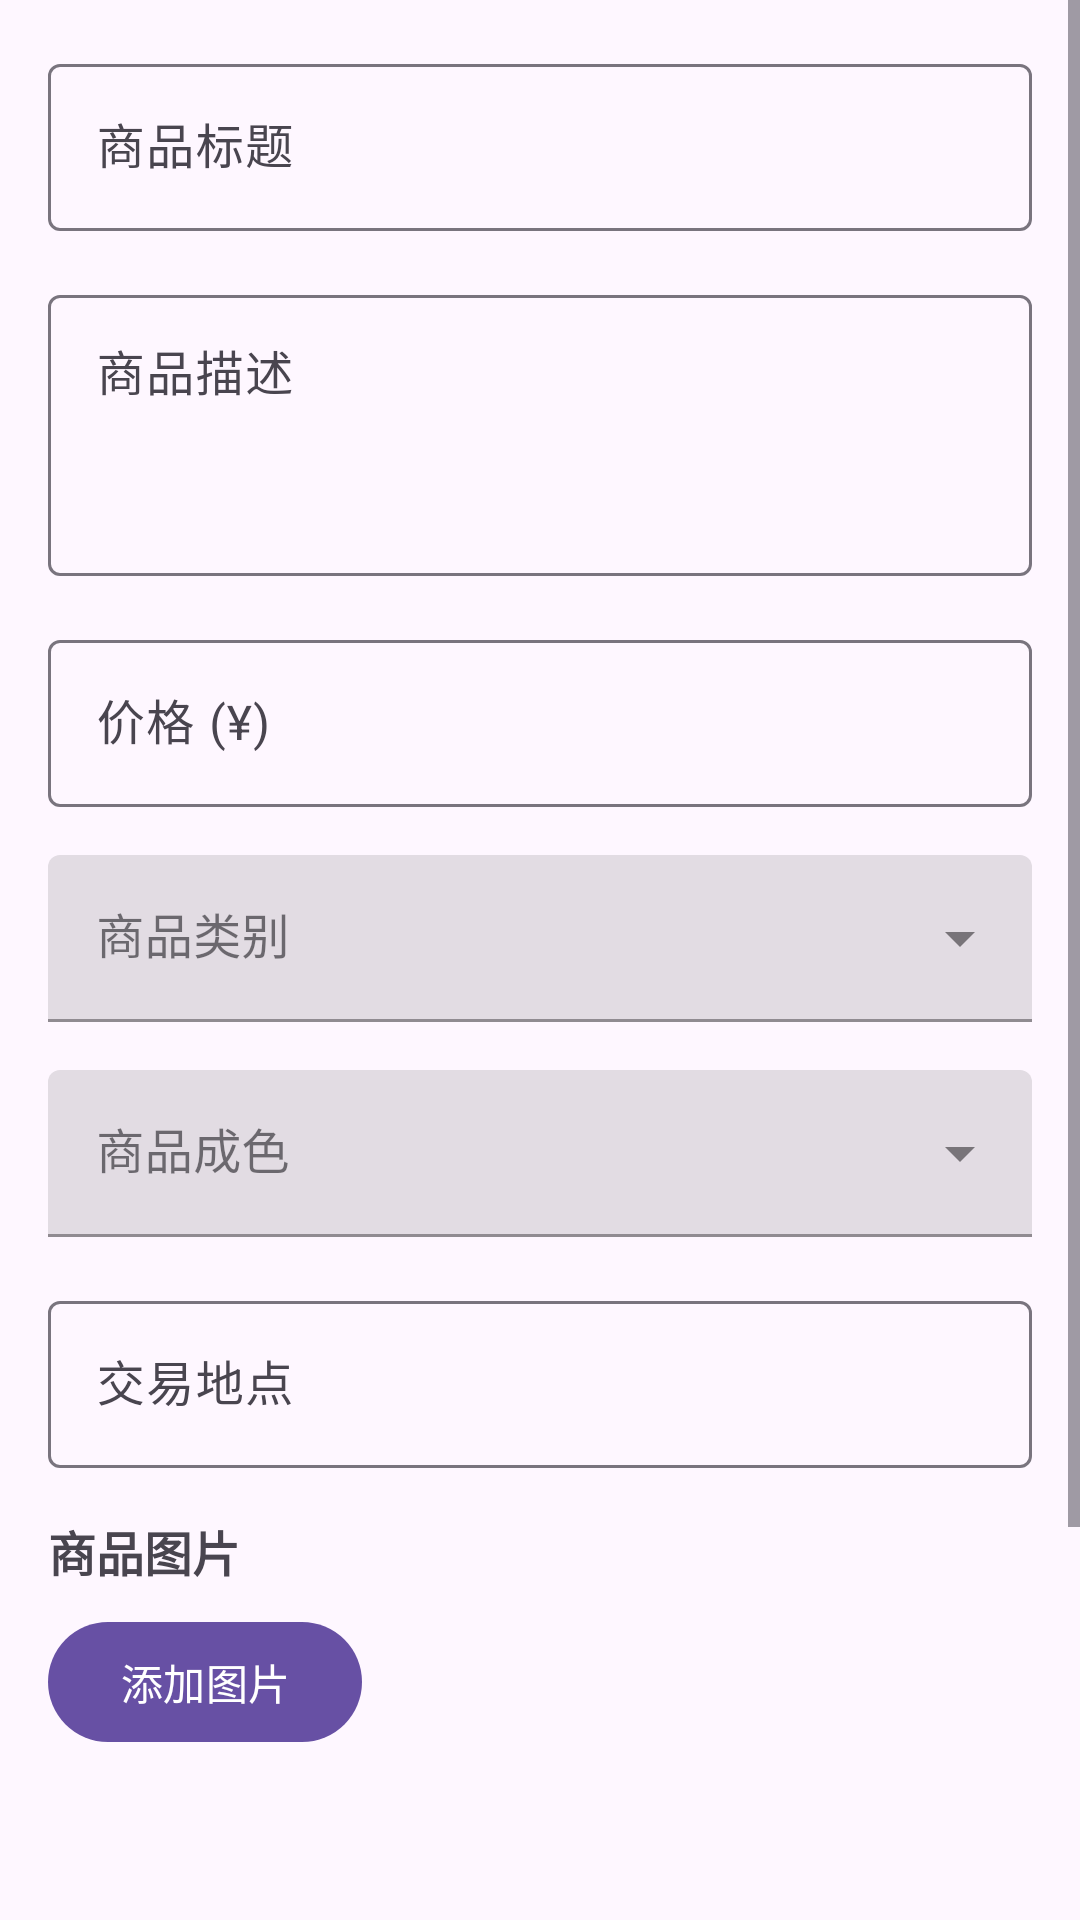

This screen was rendered from an Android layout file. Write that file and the resources it references.
<!-- AndroidManifest.xml: application theme Theme.ItemPlatform -->
<!-- res/layout/fragment_publish.xml -->
<?xml version="1.0" encoding="utf-8"?>
<ScrollView xmlns:android="http://schemas.android.com/apk/res/android"
    xmlns:app="http://schemas.android.com/apk/res-auto"
    xmlns:tools="http://schemas.android.com/tools"
    android:layout_width="match_parent"
    android:layout_height="match_parent"
    android:fillViewport="true"
    tools:context=".ui.PublishFragment">

    <androidx.constraintlayout.widget.ConstraintLayout
        android:layout_width="match_parent"
        android:layout_height="wrap_content"
        android:padding="16dp">

        
        <com.google.android.material.textfield.TextInputLayout
            android:id="@+id/title_layout"
            android:layout_width="0dp"
            android:layout_height="wrap_content"
            android:hint="商品标题"
            app:layout_constraintEnd_toEndOf="parent"
            app:layout_constraintStart_toStartOf="parent"
            app:layout_constraintTop_toTopOf="parent">

            <com.google.android.material.textfield.TextInputEditText
                android:id="@+id/et_title"
                android:layout_width="match_parent"
                android:layout_height="wrap_content"
                android:maxLines="2" />

        </com.google.android.material.textfield.TextInputLayout>

        
        <com.google.android.material.textfield.TextInputLayout
            android:id="@+id/description_layout"
            android:layout_width="0dp"
            android:layout_height="wrap_content"
            android:layout_marginTop="16dp"
            android:hint="商品描述"
            app:layout_constraintEnd_toEndOf="parent"
            app:layout_constraintStart_toStartOf="parent"
            app:layout_constraintTop_toBottomOf="@+id/title_layout">

            <com.google.android.material.textfield.TextInputEditText
                android:id="@+id/et_description"
                android:layout_width="match_parent"
                android:layout_height="wrap_content"
                android:minLines="3"
                android:gravity="top" />

        </com.google.android.material.textfield.TextInputLayout>

        
        <com.google.android.material.textfield.TextInputLayout
            android:id="@+id/price_layout"
            android:layout_width="0dp"
            android:layout_height="wrap_content"
            android:layout_marginTop="16dp"
            android:hint="价格 (¥)"
            app:layout_constraintEnd_toEndOf="parent"
            app:layout_constraintStart_toStartOf="parent"
            app:layout_constraintTop_toBottomOf="@+id/description_layout">

            <com.google.android.material.textfield.TextInputEditText
                android:id="@+id/et_price"
                android:layout_width="match_parent"
                android:layout_height="wrap_content"
                android:inputType="numberDecimal" />

        </com.google.android.material.textfield.TextInputLayout>

        
        <com.google.android.material.textfield.TextInputLayout
            android:id="@+id/category_layout"
            style="@style/Widget.MaterialComponents.TextInputLayout.FilledBox.ExposedDropdownMenu"
            android:layout_width="0dp"
            android:layout_height="wrap_content"
            android:layout_marginTop="16dp"
            android:hint="商品类别"
            app:layout_constraintEnd_toEndOf="parent"
            app:layout_constraintStart_toStartOf="parent"
            app:layout_constraintTop_toBottomOf="@+id/price_layout">

            <AutoCompleteTextView
                android:id="@+id/spinner_category"
                android:layout_width="match_parent"
                android:layout_height="wrap_content"
                android:inputType="none" />

        </com.google.android.material.textfield.TextInputLayout>

        
        <com.google.android.material.textfield.TextInputLayout
            android:id="@+id/condition_layout"
            style="@style/Widget.MaterialComponents.TextInputLayout.FilledBox.ExposedDropdownMenu"
            android:layout_width="0dp"
            android:layout_height="wrap_content"
            android:layout_marginTop="16dp"
            android:hint="商品成色"
            app:layout_constraintEnd_toEndOf="parent"
            app:layout_constraintStart_toStartOf="parent"
            app:layout_constraintTop_toBottomOf="@+id/category_layout">

            <AutoCompleteTextView
                android:id="@+id/spinner_condition"
                android:layout_width="match_parent"
                android:layout_height="wrap_content"
                android:inputType="none" />

        </com.google.android.material.textfield.TextInputLayout>

        
        <com.google.android.material.textfield.TextInputLayout
            android:id="@+id/location_layout"
            android:layout_width="0dp"
            android:layout_height="wrap_content"
            android:layout_marginTop="16dp"
            android:hint="交易地点"
            app:layout_constraintEnd_toEndOf="parent"
            app:layout_constraintStart_toStartOf="parent"
            app:layout_constraintTop_toBottomOf="@+id/condition_layout">

            <com.google.android.material.textfield.TextInputEditText
                android:id="@+id/et_location"
                android:layout_width="match_parent"
                android:layout_height="wrap_content" />

        </com.google.android.material.textfield.TextInputLayout>

        
        <TextView
            android:id="@+id/tv_images_label"
            android:layout_width="wrap_content"
            android:layout_height="wrap_content"
            android:layout_marginTop="16dp"
            android:text="商品图片"
            android:textSize="16sp"
            android:textStyle="bold"
            app:layout_constraintStart_toStartOf="parent"
            app:layout_constraintTop_toBottomOf="@+id/location_layout" />

        <Button
            android:id="@+id/btn_add_image"
            android:layout_width="wrap_content"
            android:layout_height="wrap_content"
            android:layout_marginTop="8dp"
            android:text="添加图片"
            app:layout_constraintStart_toStartOf="parent"
            app:layout_constraintTop_toBottomOf="@+id/tv_images_label" />

        <androidx.recyclerview.widget.RecyclerView
            android:id="@+id/rv_selected_images"
            android:layout_width="0dp"
            android:layout_height="wrap_content"
            android:layout_marginTop="8dp"
            android:minHeight="100dp"
            app:layout_constraintEnd_toEndOf="parent"
            app:layout_constraintStart_toStartOf="parent"
            app:layout_constraintTop_toBottomOf="@+id/btn_add_image" />

        
        <Button
            android:id="@+id/btn_publish"
            android:layout_width="0dp"
            android:layout_height="wrap_content"
            android:layout_marginTop="32dp"
            android:layout_marginBottom="16dp"
            android:text="发布商品"
            android:textSize="16sp"
            app:layout_constraintBottom_toBottomOf="parent"
            app:layout_constraintEnd_toEndOf="parent"
            app:layout_constraintStart_toStartOf="parent"
            app:layout_constraintTop_toBottomOf="@+id/rv_selected_images" />

    </androidx.constraintlayout.widget.ConstraintLayout>

</ScrollView>
<!-- resources referenced by this layout -->
<resources>
  <style name="Theme.ItemPlatform" parent="Base.Theme.ItemPlatform" />
  <style name="Base.Theme.ItemPlatform" parent="Theme.Material3.DayNight.NoActionBar">
          
          
      </style>
</resources>
